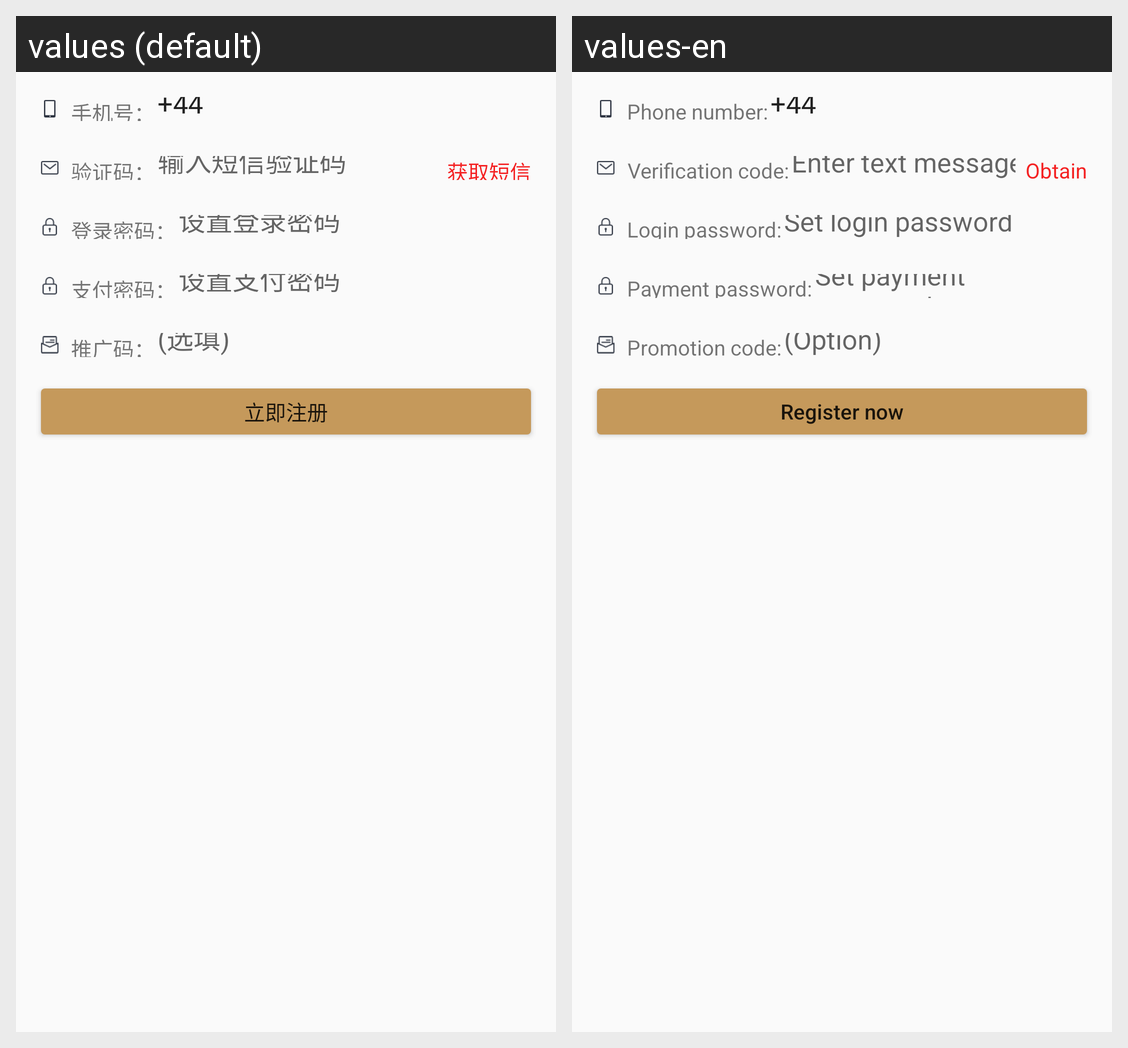

Locale-by-locale string values for the Android screen shown in this grid:
Android screen res/layout/activity_register.xml rendered under 2 locales, left to right: values (default), values-en. Device: Nexus 5 (rendered at 1080×1920; each locale shown at half size, 540×960, under a caption strip naming it); theme SwipeThemeT.
Strings drawn on this screen, with the default value and each locale's value (text and hints the layout hard-codes, and strings that could not be matched under every locale, appear in the picture but are not listed):

a_tel_
  values: 手机号：
  values-en: Phone number:

a_verify_code_
  values: 验证码：
  values-en: Verification code:

a_input_verify_code
  values: 输入短信验证码
  values-en: Enter text message verification code

a_get_msg
  values: 获取短信
  values-en: Obtain

a_login_password_
  values: 登录密码：
  values-en: Login password:

a_set_login_password
  values: 设置登录密码
  values-en: Set login password

a_pay_password_
  values: 支付密码：
  values-en: Payment password:

a_set_pay_password
  values: 设置支付密码
  values-en: Set payment password

a_recommend_code_
  values: 推广码：
  values-en: Promotion code:

a_choose_input
  values: (选填)
  values-en: (Option)

a_now_register
  values: 立即注册
  values-en: Register now
